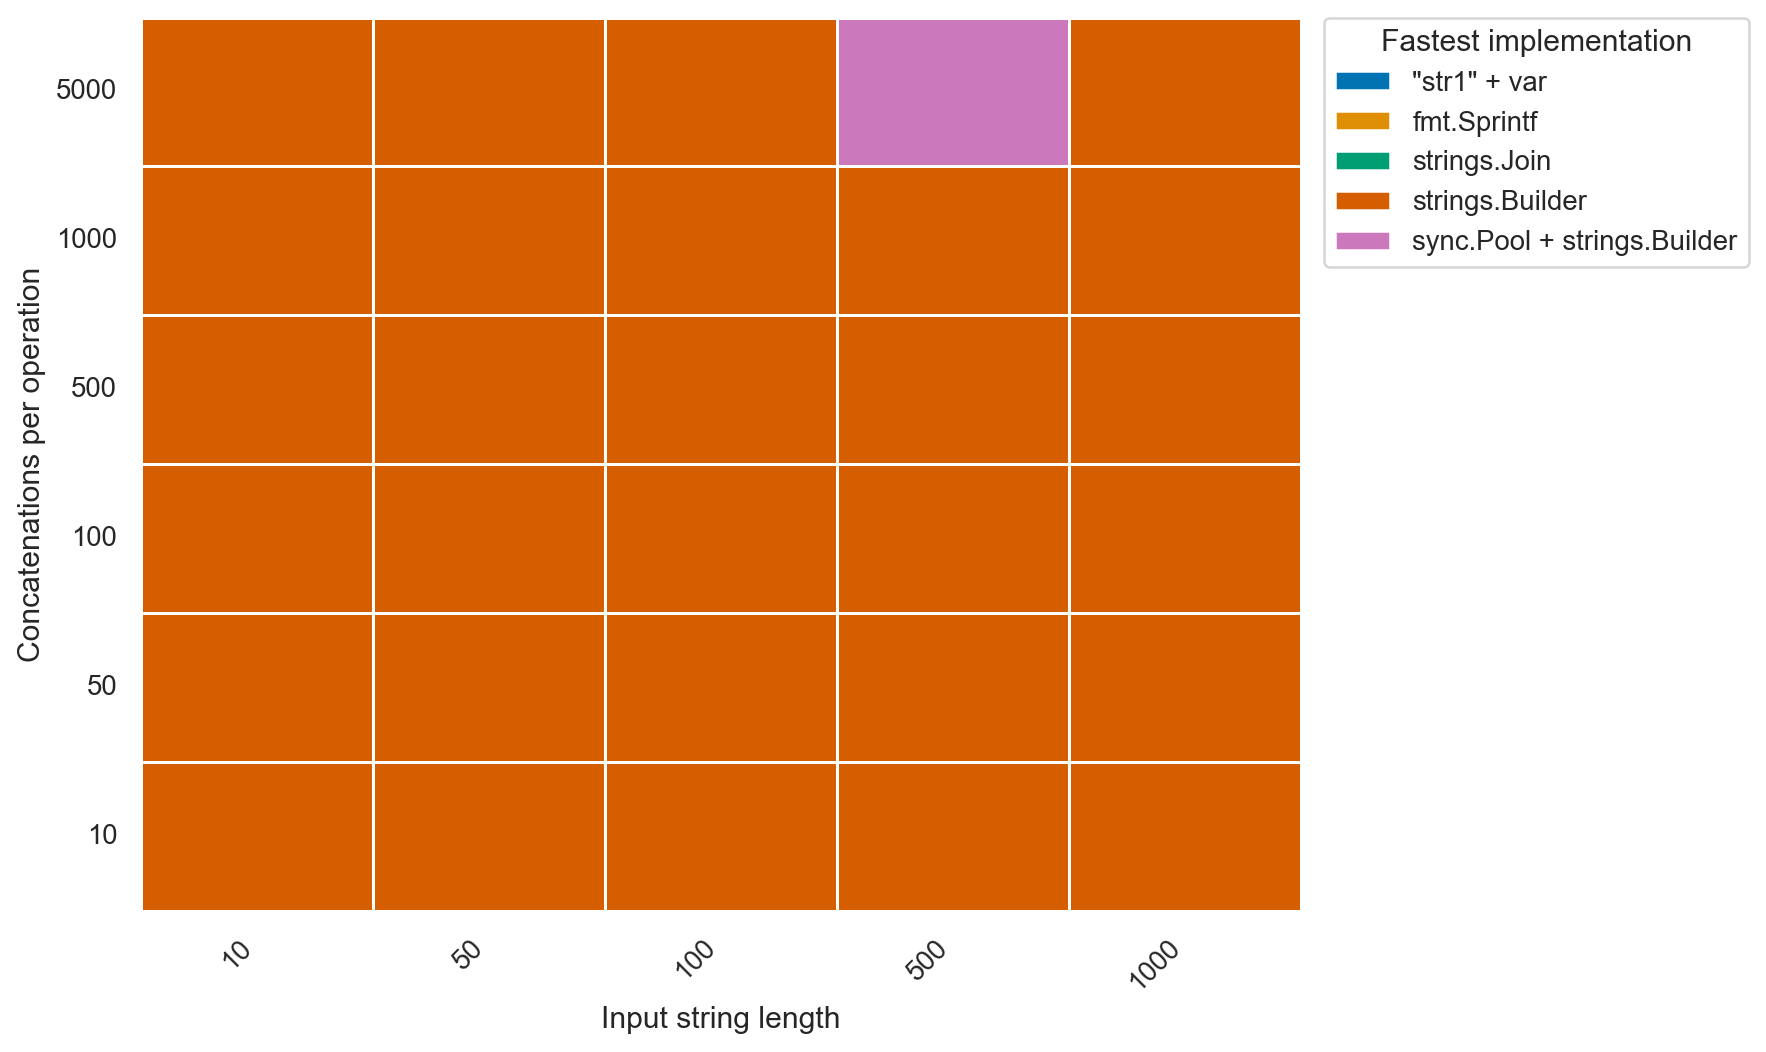

Source data for this figure (header and first rows):
goos: darwin
goarch: arm64
pkg: github.com/lunemec/go-rule-of-thumb…
cpu: Apple M5
, BenchmarkConcat-builder.txt, , BenchmarkConcat-builder_pool.txt, , , , BenchmarkConcat-join.txt, , , , BenchmarkConcat-plus.txt, , , , BenchmarkConcat-sprintf.txt, , , 
, sec/op, CI, sec/op, CI, vs base, P, sec/op, CI, vs base, P, sec/op, CI, vs base, P, sec/op, CI, vs base, P
Concat/size=10_iterations=10-10, 9.4965e-08, 22%, 1.1890000000000001e-07, 15%, +25.20%, p=0.002 n=6, 3.2085e-07, 13%, +237.86%, p=0.002 n=6, 3.3865000000000003e-07, 15%, +256.61%, p=0.002 n=6, 6.6695e-07, 1%, +602.31%, p=0.002 n=6
Concat/size=10_iterations=50-10, 3.716e-07, 1%, 4.6345000000000004e-07, 1%, +24.72%, p=0.002 n=6, 2.634e-06, 6%, +608.83%, p=0.002 n=6, 3.762e-06, 2%, +912.38%, p=0.002 n=6, 4.6045e-06, 4%, +1139.10%, p=0.002 n=6
Concat/size=10_iterations=100-10, 6.9425e-07, 0%, 8.6e-07, 1%, +23.87%, p=0.002 n=6, 8.047000000000001e-06, 8%, +1059.09%, p=0.002 n=6, 1.365e-05, 9%, +1866.15%, p=0.002 n=6, 1.2456500000000002e-05, 7%, +1694.24%, p=0.002 n=6
Concat/size=10_iterations=500-10, 3.751e-06, 1%, 4.5645e-06, 2%, +21.69%, p=0.002 n=6, 0.0001427, 4%, +3703.15%, p=0.002 n=6, 0.0002558, 1%, +6719.75%, p=0.002 n=6, 0.0001798, 29%, +4693.15%, p=0.002 n=6
Concat/size=10_iterations=1000-10, 8.224000000000001e-06, 1%, 9.671000000000001e-06, 1%, +17.59%, p=0.002 n=6, 0.0005148, 2%, +6160.03%, p=0.002 n=6, 0.0009422, 5%, +11356.13%, p=0.002 n=6, 0.000676, 26%, +8119.80%, p=0.002 n=6
Concat/size=10_iterations=5000-10, 3.82985e-05, 2%, 4.5946500000000005e-05, 16%, +19.97%, p=0.002 n=6, 0.009906, 9%, +25766.08%, p=0.002 n=6, 0.01943, 2%, +50631.04%, p=0.002 n=6, 0.01284, 5%, +33425.93%, p=0.002 n=6
Concat/size=50_iterations=10-10, 2.4635e-07, 2%, 3.4105e-07, 66%, +38.44%, p=0.002 n=6, 6.1845e-07, 2%, +151.05%, p=0.002 n=6, 1.0214999999999999e-06, 2%, +314.65%, p=0.002 n=6, 1.0545e-06, 7%, +328.05%, p=0.002 n=6
Concat/size=50_iterations=50-10, 1.3935e-06, 1%, 1.5465e-06, 99%, +10.98%, p=0.002 n=6, 1.0664000000000002e-05, 3%, +665.27%, p=0.002 n=6, 2.0287500000000002e-05, 0%, +1355.87%, p=0.002 n=6, 1.4279500000000001e-05, 2%, +924.72%, p=0.002 n=6
Concat/size=50_iterations=100-10, 2.6135000000000005e-06, 2%, 2.7785e-06, 1%, +6.31%, p=0.002 n=6, 3.901e-05, 3%, +1392.63%, p=0.002 n=6, 7.669750000000001e-05, 0%, +2834.67%, p=0.002 n=6, 5.481e-05, 17%, +1997.19%, p=0.002 n=6
Concat/size=50_iterations=500-10, 1.4858000000000002e-05, 1%, 1.62485e-05, 3%, +9.36%, p=0.002 n=6, 0.0008339, 25%, +5512.44%, p=0.002 n=6, 0.001504, 2%, +10023.23%, p=0.002 n=6, 0.00106, 6%, +7035.08%, p=0.002 n=6
Concat/size=50_iterations=1000-10, 2.62405e-05, 1%, 2.8828500000000004e-05, 1%, +9.86%, p=0.002 n=6, 0.002823, 4%, +10657.72%, p=0.002 n=6, 0.005653, 3%, +21443.22%, p=0.002 n=6, 0.005182, 3%, +19648.30%, p=0.002 n=6
Concat/size=50_iterations=5000-10, 0.0001501, 1%, 0.0001574, 2%, +4.86%, p=0.002 n=6, 0.05779, 4%, +38394.75%, p=0.002 n=6, 0.1487, 32%, +98942.91%, p=0.002 n=6, 0.1477, 5%, +98284.88%, p=0.002 n=6
Concat/size=100_iterations=10-10, 5.975499999999999e-07, 1%, 6.338500000000001e-07, 1%, +6.07%, p=0.002 n=6, 1.2490000000000002e-06, 46%, +109.02%, p=0.002 n=6, 2.84e-06, 63%, +375.27%, p=0.002 n=6, 1.444e-06, 3%, +141.65%, p=0.002 n=6
Concat/size=100_iterations=50-10, 3.413e-06, 1%, 3.5805000000000003e-06, 1%, +4.91%, p=0.002 n=6, 2.15545e-05, 9%, +531.54%, p=0.002 n=6, 4.244950000000001e-05, 10%, +1143.76%, p=0.002 n=6, 2.5874000000000003e-05, 3%, +658.10%, p=0.002 n=6
Concat/size=100_iterations=100-10, 6.1875000000000005e-06, 14%, 6.526e-06, 1%, ~, p=0.063 n=6, 7.4387e-05, 3%, +1102.21%, p=0.002 n=6, 0.0001445, 1%, +2235.35%, p=0.002 n=6, 9.713400000000001e-05, 2%, +1469.84%, p=0.002 n=6
Concat/size=100_iterations=500-10, 2.4501e-05, 2%, 2.7169000000000004e-05, 1%, +10.89%, p=0.002 n=6, 0.001528, 4%, +6137.21%, p=0.002 n=6, 0.002862, 2%, +11582.68%, p=0.002 n=6, 0.002703, 5%, +10930.47%, p=0.002 n=6
Concat/size=100_iterations=1000-10, 5.3215500000000006e-05, 1%, 6.00615e-05, 8%, +12.86%, p=0.002 n=6, 0.00541, 4%, +10065.62%, p=0.002 n=6, 0.01333, 21%, +24944.07%, p=0.002 n=6, 0.01253, 19%, +23446.85%, p=0.002 n=6
Concat/size=100_iterations=5000-10, 0.0002974, 1%, 0.0003623, 8%, +21.82%, p=0.002 n=6, 0.1307, 3%, +43831.93%, p=0.002 n=6, 0.2663, 6%, +89439.63%, p=0.002 n=6, 0.3419, 8%, +114856.29%, p=0.002 n=6
Concat/size=500_iterations=10-10, 3.7625e-06, 1%, 4.324500000000001e-06, 23%, +14.94%, p=0.002 n=6, 5.930000000000001e-06, 1%, +57.61%, p=0.002 n=6, 1.1876000000000001e-05, 12%, +215.64%, p=0.002 n=6, 7.611500000000001e-06, 4%, +102.30%, p=0.002 n=6
Concat/size=500_iterations=50-10, 1.6822999999999998e-05, 6%, 1.7022500000000002e-05, 7%, +1.19%, p=0.002 n=6, 0.0001202, 2%, +614.74%, p=0.002 n=6, 0.0003038, 17%, +1705.76%, p=0.002 n=6, 0.0002001, 2%, +1089.70%, p=0.002 n=6
Concat/size=500_iterations=100-10, 3.72415e-05, 1%, 3.9043500000000007e-05, 2%, +4.84%, p=0.002 n=6, 0.0004248, 4%, +1040.64%, p=0.002 n=6, 0.001386, 26%, +3620.35%, p=0.002 n=6, 0.0009812, 5%, +2534.76%, p=0.002 n=6
Concat/size=500_iterations=500-10, 0.0001547, 1%, 0.0001893, 2%, +22.37%, p=0.002 n=6, 0.0102, 3%, +6495.73%, p=0.002 n=6, 0.02445, 157%, +15708.39%, p=0.002 n=6, 0.02819, 5%, +18127.22%, p=0.002 n=6
Concat/size=500_iterations=1000-10, 0.0003252, 1%, 0.0004325, 3%, +33.01%, p=0.002 n=6, 0.04144, 4%, +12645.56%, p=0.002 n=6, 0.1213, 90%, +37192.05%, p=0.002 n=6, 0.1045, 7%, +32032.94%, p=0.002 n=6
Concat/size=500_iterations=5000-10, 0.002175, 1%, 0.001663, 11%, -23.53%, p=0.002 n=6, 0.9096, 23%, +41717.84%, p=0.002 n=6, 2.188, 37%, +100469.57%, p=0.002 n=6, 1.692, 11%, +77683.54%, p=0.002 n=6
Concat/size=1000_iterations=10-10, 7.984e-06, 1%, 8.088000000000001e-06, 14%, ~, p=0.310 n=6, 1.23485e-05, 5%, +54.67%, p=0.002 n=6, 2.8949000000000004e-05, 3%, +262.59%, p=0.002 n=6, 1.6469500000000002e-05, 3%, +106.28%, p=0.002 n=6
Concat/size=1000_iterations=50-10, 3.6602e-05, 1%, 3.744000000000001e-05, 7%, +2.29%, p=0.002 n=6, 0.0002296, 1%, +527.29%, p=0.002 n=6, 0.000602, 2%, +1544.80%, p=0.002 n=6, 0.0007684, 18%, +1999.39%, p=0.002 n=6
Concat/size=1000_iterations=100-10, 7.64485e-05, 1%, 8.921950000000001e-05, 7%, +16.71%, p=0.002 n=6, 0.0008975, 4%, +1073.99%, p=0.002 n=6, 0.002268, 19%, +2866.75%, p=0.002 n=6, 0.00329, 2%, +4203.51%, p=0.002 n=6
Concat/size=1000_iterations=500-10, 0.0003756, 10%, 0.000409, 7%, +8.88%, p=0.041 n=6, 0.02273, 2%, +5951.24%, p=0.002 n=6, 0.0508, 7%, +13424.77%, p=0.002 n=6, 0.06083, 5%, +16094.07%, p=0.002 n=6
Concat/size=1000_iterations=1000-10, 0.0007108, 3%, 0.0007805, 47%, +9.80%, p=0.009 n=6, 0.08993, 3%, +12551.79%, p=0.002 n=6, 0.2611, 16%, +36630.94%, p=0.002 n=6, 0.1927, 4%, +27014.86%, p=0.002 n=6
Concat/size=1000_iterations=5000-10, 0.003595, 3%, 0.003829, 4%, +6.52%, p=0.009 n=6, 1.696, 7%, +47076.85%, p=0.002 n=6, 3.019, 41%, +83892.09%, p=0.002 n=6, 3.247, 13%, +90216.60%, p=0.002 n=6
geomean, 1.7939186552794682e-05, , 2.006040033237508e-05, , +11.82%, , 0.0004855, , +2606.29%, , 0.001013, , +5548.49%, , 0.0008775, , +4791.50%, 
, BenchmarkConcat-builder.txt, , BenchmarkConcat-builder_pool.txt, , , , BenchmarkConcat-join.txt, , , , BenchmarkConcat-plus.txt, , , , BenchmarkConcat-sprintf.txt, , , 
, B/op, CI, B/op, CI, vs base, P, B/op, CI, vs base, P, B/op, CI, vs base, P, B/op, CI, vs base, P
Concat/size=10_iterations=10-10, 496, 0%, 496, 0%, ~, p=1.000 n=6, 800, 0%, +61.29%, p=0.002 n=6, 1544, 0%, +211.29%, p=0.002 n=6, 1104, 0%, +122.58%, p=0.002 n=6
Concat/size=10_iterations=50-10, 1904, 0%, 1904, 0%, ~, p=1.000 n=6, 17360, 0%, +811.76%, p=0.002 n=6, 34616, 0%, +1718.07%, p=0.002 n=6, 18956, 0%, +895.59%, p=0.002 n=6
Concat/size=10_iterations=100-10, 3312, 0%, 3313, 0%, +0.03%, p=0.002 n=6, 69456, 0%, +1997.10%, p=0.002 n=6, 138552, 0%, +4083.33%, p=0.002 n=6, 72704, 0%, +2095.18%, p=0.002 n=6
Concat/size=10_iterations=500-10, 24816, 0%, 24826, 0%, +0.04%, p=0.002 n=6, 1.7316755e+06, 0%, +6878.06%, p=0.002 n=6, 3.4616995e+06, 0%, +13849.47%, p=0.002 n=6, 1.751889e+06, 0%, +6959.51%, p=0.002 n=6
Concat/size=10_iterations=1000-10, 62960, 0%, 62986, 0%, +0.04%, p=0.002 n=6, 6.8947235e+06, 0%, +10850.96%, p=0.002 n=6, 1.37862255e+07, 0%, +21796.80%, p=0.002 n=6, 6.955691e+06, 0%, +10947.79%, p=0.002 n=6
Concat/size=10_iterations=5000-10, 285424, 0%, 285549, 0%, +0.04%, p=0.002 n=6, 1.750561485e+08, 0%, +61231.97%, p=0.002 n=6, 3.50086785e+08, 0%, +122554.99%, p=0.002 n=6, 1.75961009e+08, 0%, +61548.99%, p=0.002 n=6
Concat/size=50_iterations=10-10, 2528, 0%, 2529, 0%, +0.04%, p=0.002 n=6, 5344, 0%, +111.39%, p=0.002 n=6, 10592, 0%, +318.99%, p=0.002 n=6, 5715, 0%, +126.07%, p=0.002 n=6
Concat/size=50_iterations=50-10, 16480, 0%, 16487, 0%, +0.04%, p=0.002 n=6, 128928, 0%, +682.33%, p=0.002 n=6, 257632, 0%, +1463.30%, p=0.002 n=6, 132052, 0%, +701.29%, p=0.002 n=6
Concat/size=50_iterations=100-10, 32864, 0%, 32879, 0%, +0.05%, p=0.002 n=6, 491875, 0%, +1396.70%, p=0.002 n=6, 1.022436e+06, 0%, +3011.11%, p=0.002 n=6, 526402, 0%, +1501.76%, p=0.002 n=6
Concat/size=50_iterations=500-10, 210273, 0%, 210376, 0%, +0.05%, p=0.002 n=6, 1.2896023e+07, 0%, +6032.99%, p=0.002 n=6, 2.4731505e+07, 0%, +11661.62%, p=0.002 n=6, 1.33473265e+07, 0%, +6247.62%, p=0.002 n=6
Concat/size=50_iterations=1000-10, 382305, 0%, 382493, 0%, +0.05%, p=0.002 n=6, 4.7954668e+07, 0%, +12443.56%, p=0.002 n=6, 1.04165406e+08, 0%, +27146.68%, p=0.002 n=6, 7.770352e+07, 0%, +20225.01%, p=0.002 n=6
Concat/size=50_iterations=5000-10, 2.536823e+06, 0%, 1.9807905e+06, 0%, -21.92%, p=0.002 n=6, 1.10703276e+09, 0%, +43538.55%, p=0.002 n=6, 2.314234176e+09, 0%, +91125.69%, p=0.002 n=6, 2.33166026e+09, 0%, +91812.61%, p=0.002 n=6
Concat/size=100_iterations=10-10, 7024, 0%, 6915, 0%, -1.55%, p=0.002 n=6, 11504, 0%, +63.78%, p=0.002 n=6, 21568, 0%, +207.06%, p=0.002 n=6, 11194, 0%, +59.38%, p=0.002 n=6
Concat/size=100_iterations=50-10, 45168, 0%, 45189, 0%, +0.05%, p=0.002 n=6, 263538, 0%, +483.46%, p=0.002 n=6, 533010, 0%, +1080.06%, p=0.002 n=6, 258879, 0%, +473.15%, p=0.002 n=6
Concat/size=100_iterations=100-10, 83200, 0%, 83353, 0%, +0.18%, p=0.002 n=6, 1.0092875e+06, 0%, +1113.09%, p=0.002 n=6, 2.066713e+06, 0%, +2384.03%, p=0.002 n=6, 1.0537865e+06, 0%, +1166.57%, p=0.002 n=6
Concat/size=100_iterations=500-10, 382209, 0%, 382404, 0%, +0.05%, p=0.002 n=6, 2.60675335e+07, 0%, +6720.23%, p=0.002 n=6, 5.11367075e+07, 0%, +13279.25%, p=0.002 n=6, 4.0463037e+07, 0%, +10486.63%, p=0.002 n=6
Concat/size=100_iterations=1000-10, 906501, 0%, 906966, 0%, +0.05%, p=0.002 n=6, 9.81460765e+07, 0%, +10726.91%, p=0.002 n=6, 1.993139845e+08, 0%, +21887.18%, p=0.002 n=6, 1.944683325e+08, 0%, +21352.63%, p=0.002 n=6
Concat/size=100_iterations=5000-10, 5.240091e+06, 0%, 5.2413305e+06, 0%, +0.02%, p=0.002 n=6, 2.432945528e+09, 0%, +46329.45%, p=0.002 n=6, 4.740865232e+09, 0%, +90372.96%, p=0.002 n=6, 4.953466152e+09, 0%, +94430.16%, p=0.002 n=6
Concat/size=500_iterations=10-10, 55040, 0%, 55964, 0%, +1.68%, p=0.002 n=6, 83584, 0%, +51.86%, p=0.002 n=6, 165761, 0%, +201.16%, p=0.002 n=6, 84414, 0%, +53.37%, p=0.002 n=6
Concat/size=500_iterations=50-10, 278401, 0%, 278540, 0%, +0.05%, p=0.002 n=6, 1.9088775e+06, 0%, +585.66%, p=0.002 n=6, 3.815861e+06, 0%, +1270.63%, p=0.002 n=6, 2.4937875e+06, 0%, +795.75%, p=0.002 n=6
Concat/size=500_iterations=100-10, 679813, 0%, 680154, 0%, +0.05%, p=0.002 n=6, 7.372996e+06, 0%, +984.56%, p=0.002 n=6, 1.4842945e+07, 0%, +2083.39%, p=0.002 n=6, 1.42942195e+07, 0%, +2002.67%, p=0.002 n=6
Concat/size=500_iterations=500-10, 3.2357295e+06, 0%, 3.237072e+06, 0%, +0.04%, p=0.002 n=6, 1.76956766e+08, 0%, +5368.84%, p=0.002 n=6, 3.516494525e+08, 0%, +10767.70%, p=0.002 n=6, 3.92675552e+08, 0%, +12035.61%, p=0.002 n=6
... 42 more rows
